The GitHub repository zakuangyong/yolov11-view-cls-train contains a labelled image folder "car-view-cls" with 8 categories: back, back left side 45 degrees, back right side 45 degrees, front, front left side 45 degrees, front right side 45 degrees, left side, right side. Examples follow, each with its label.

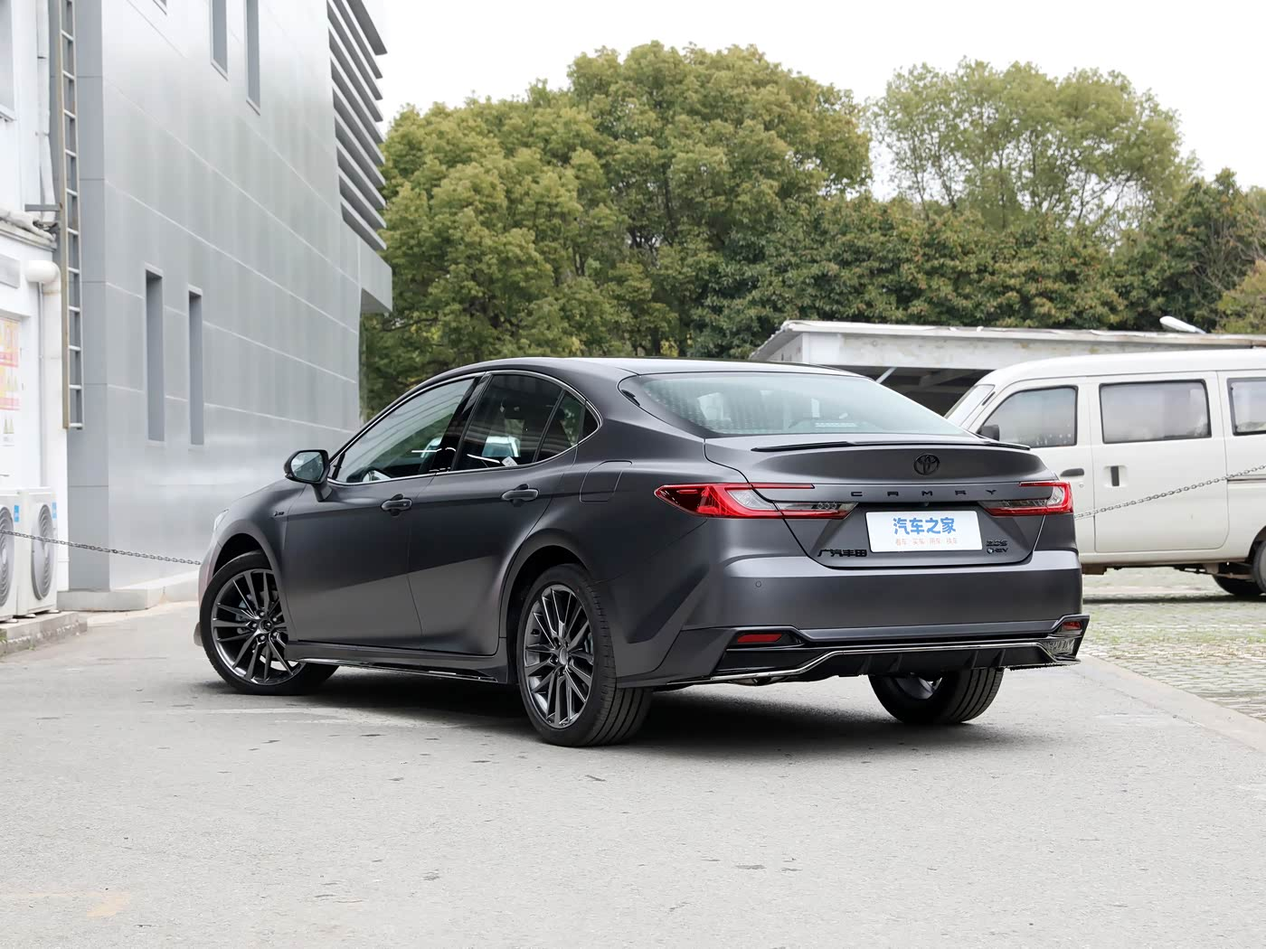
Label: back left side 45 degrees

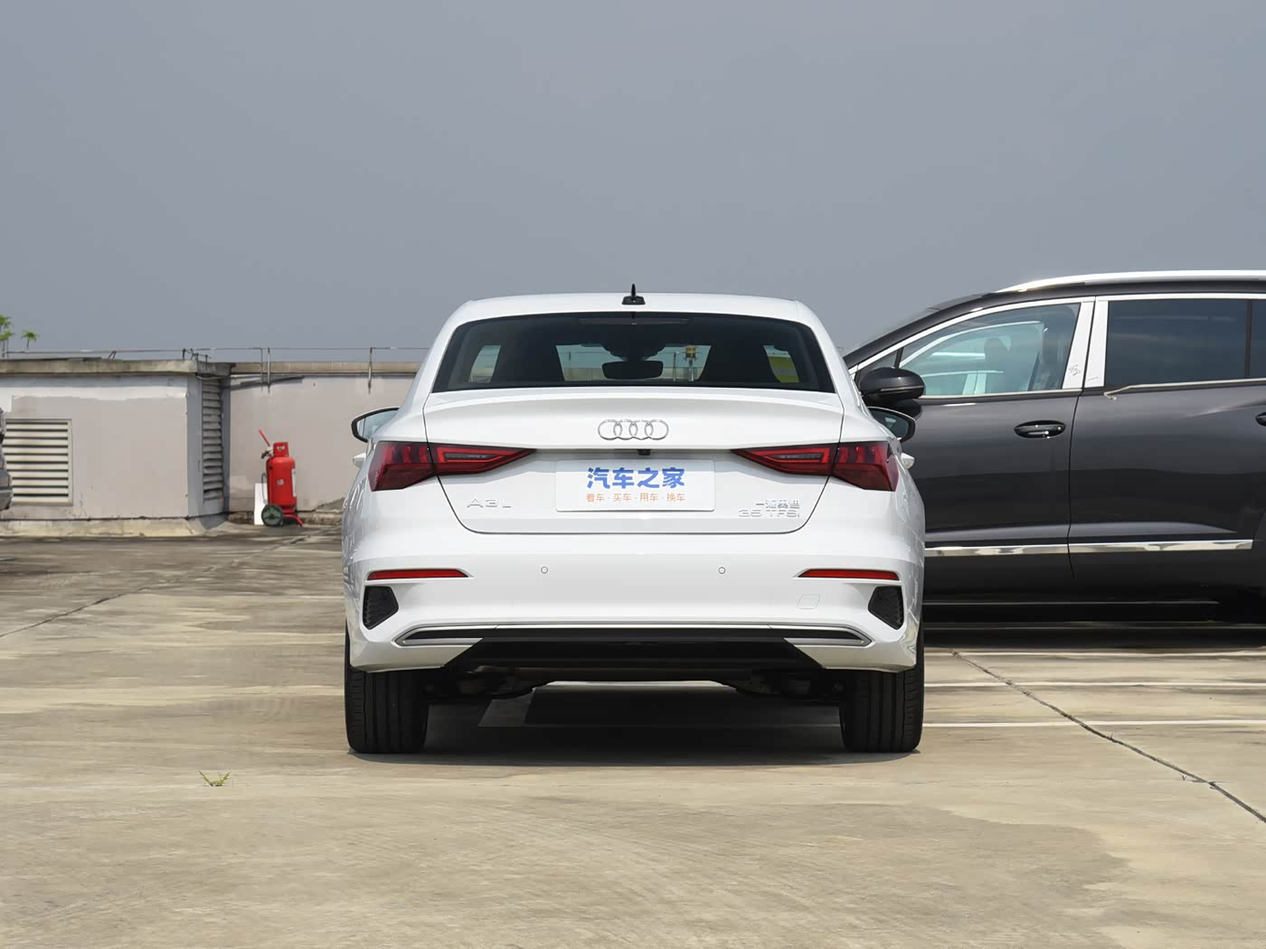
Label: back

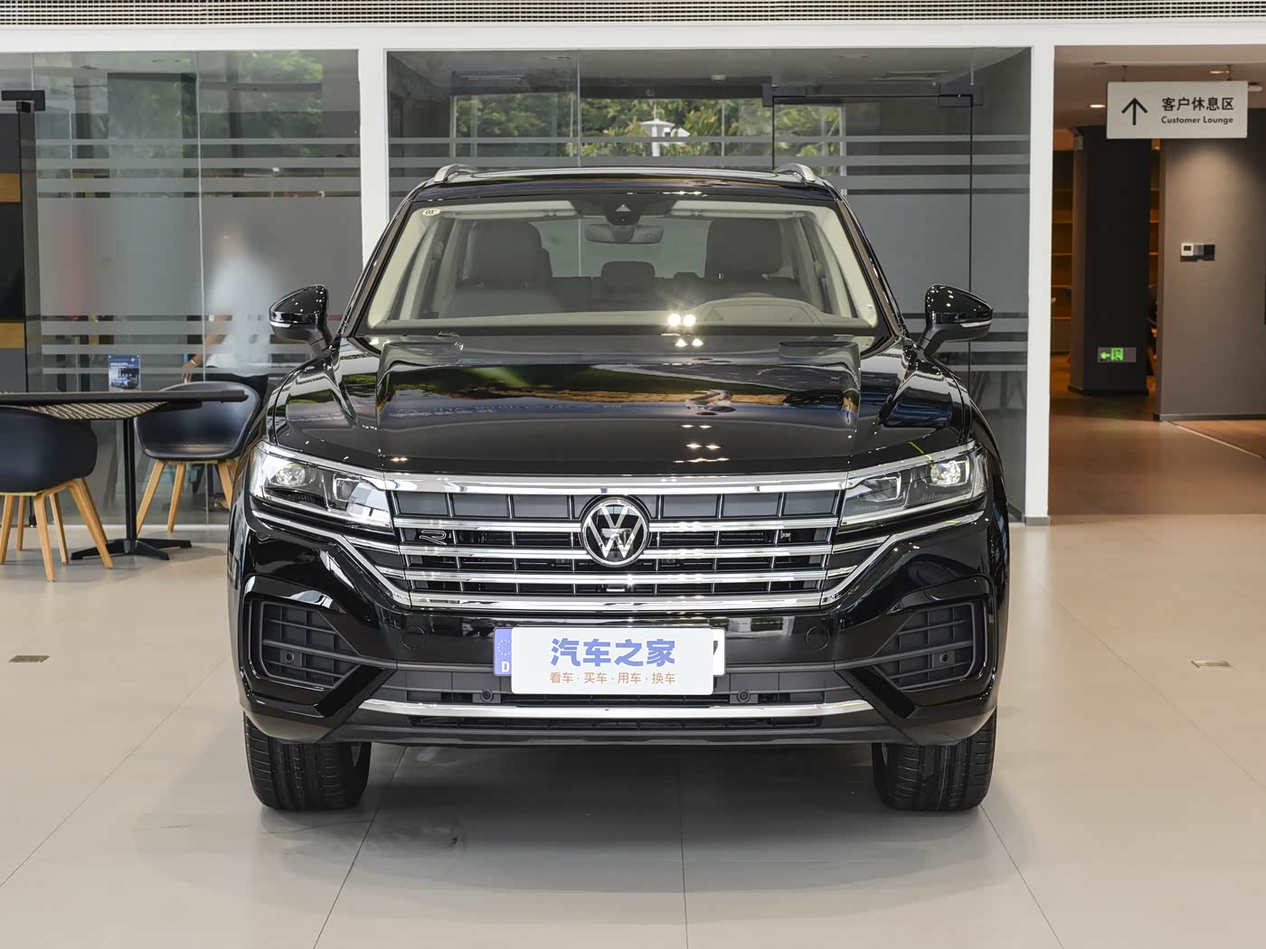
Label: front

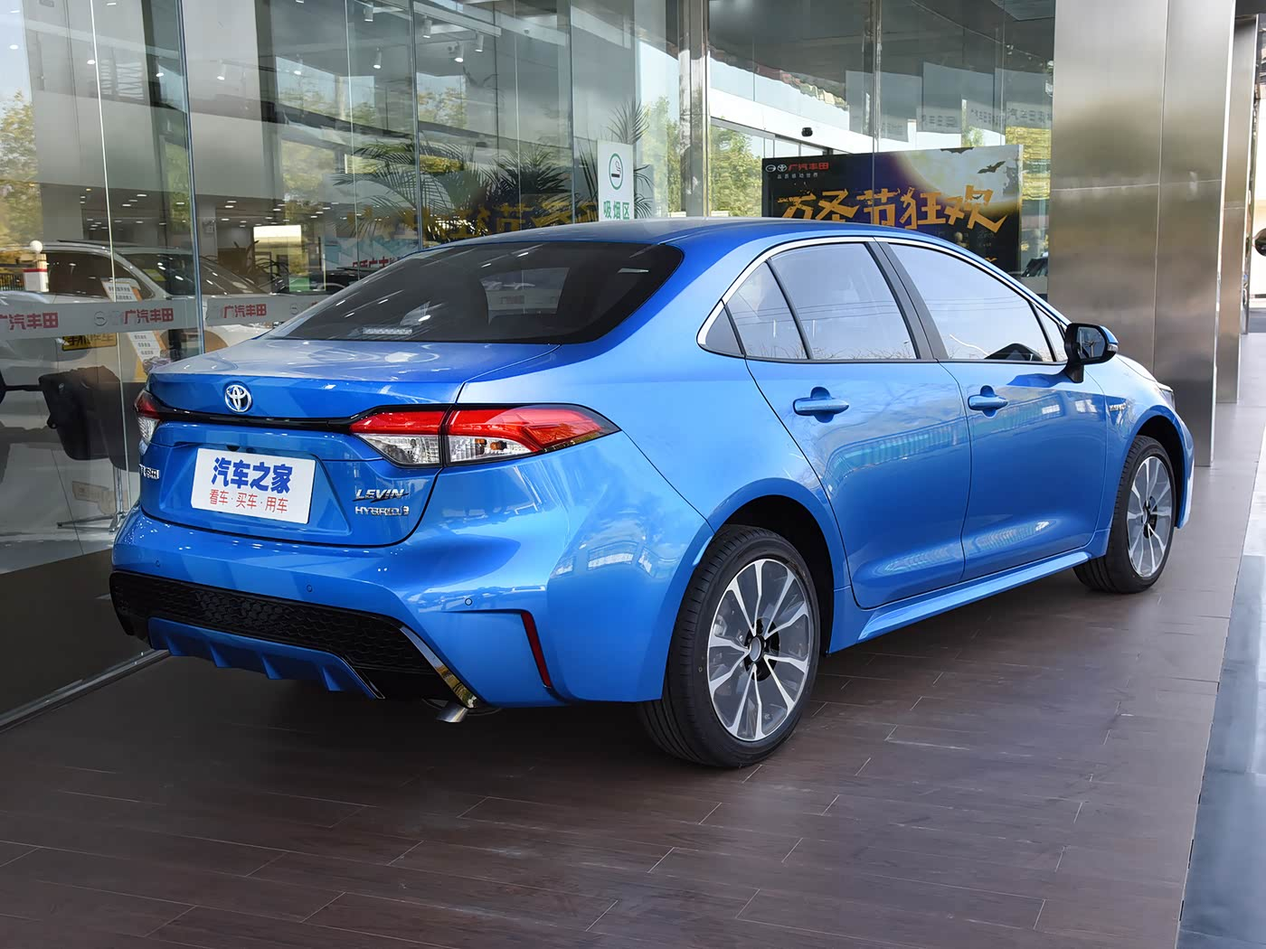
Label: back right side 45 degrees

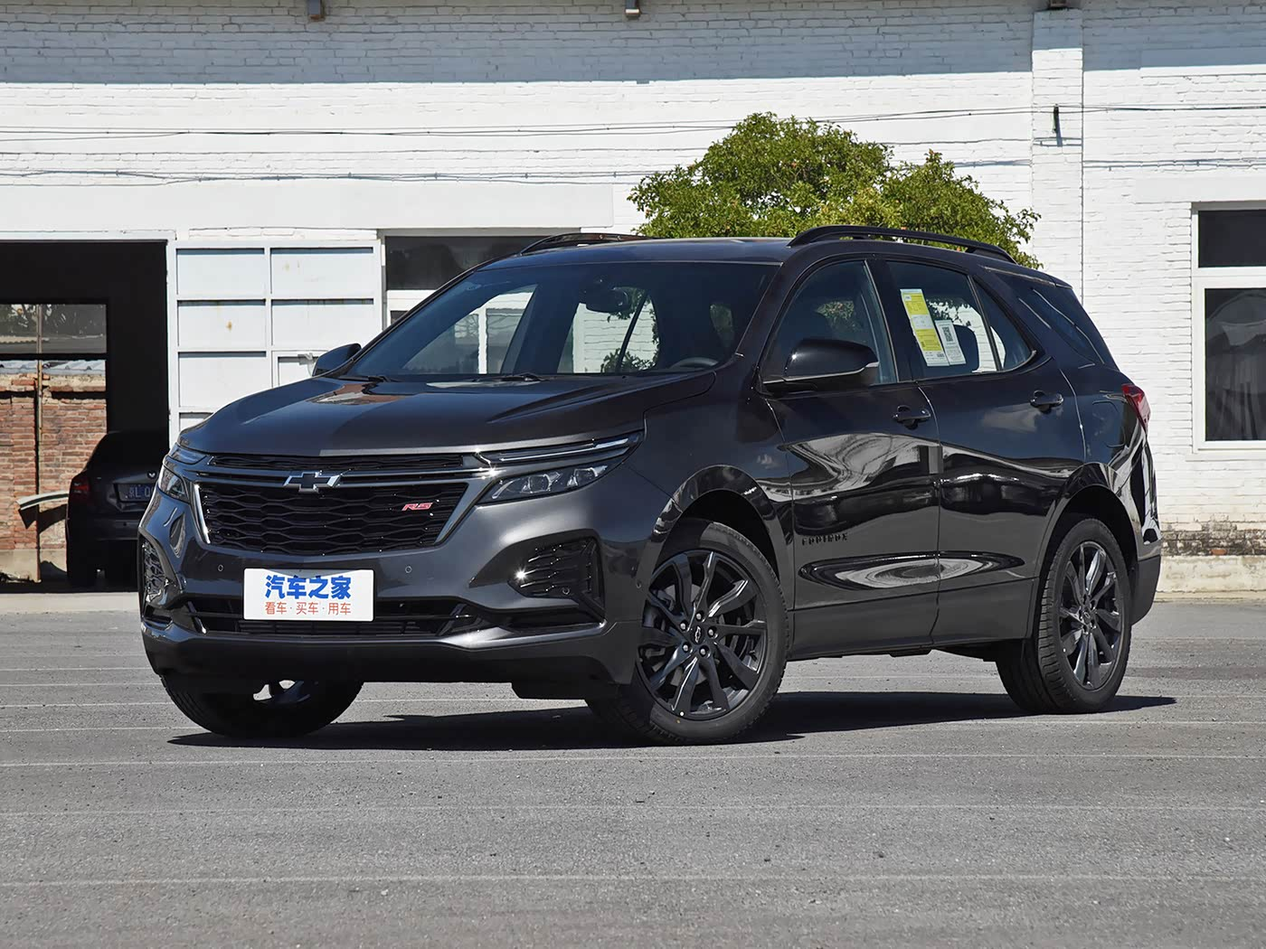
Label: front left side 45 degrees

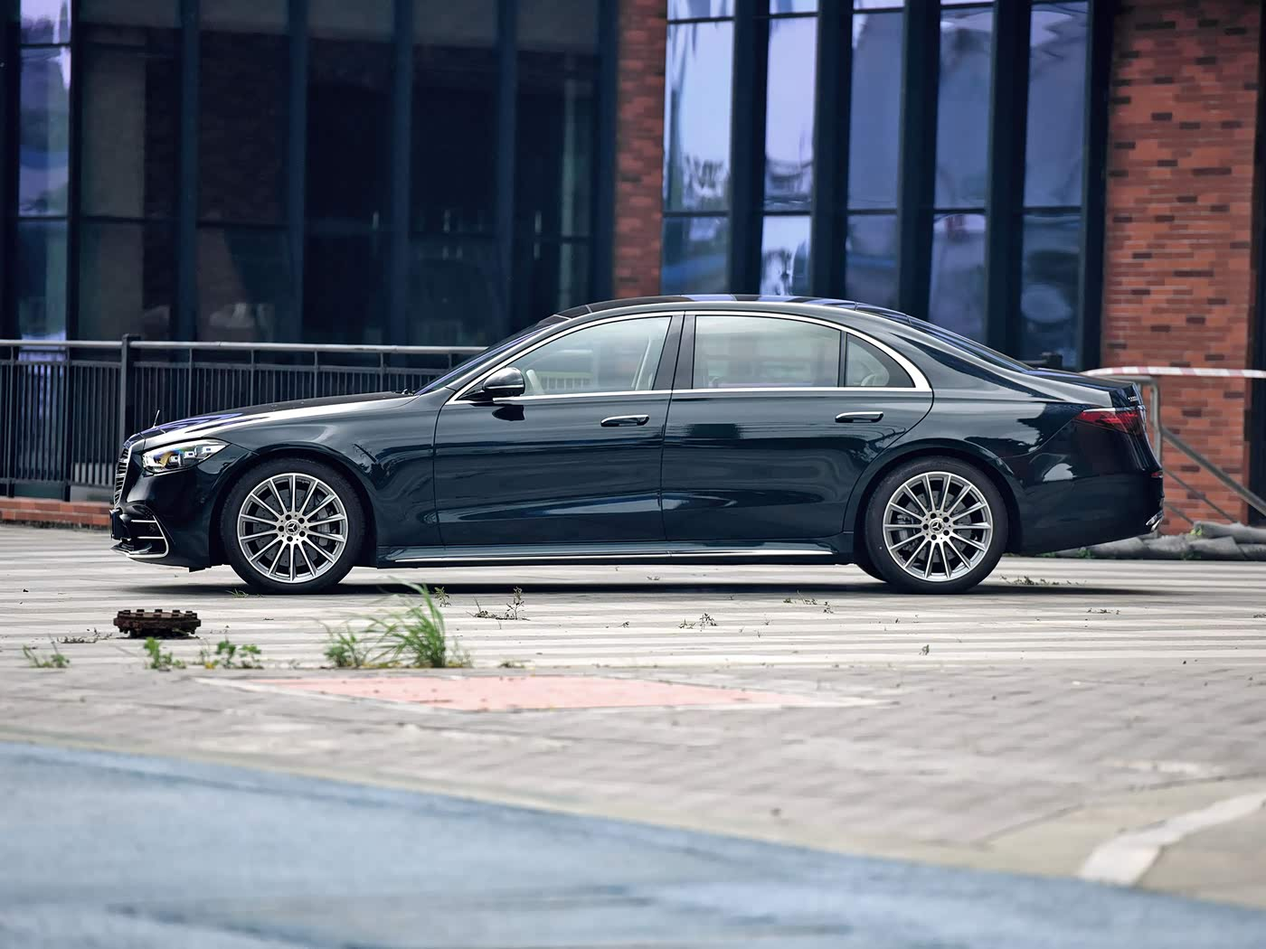
Label: left side
